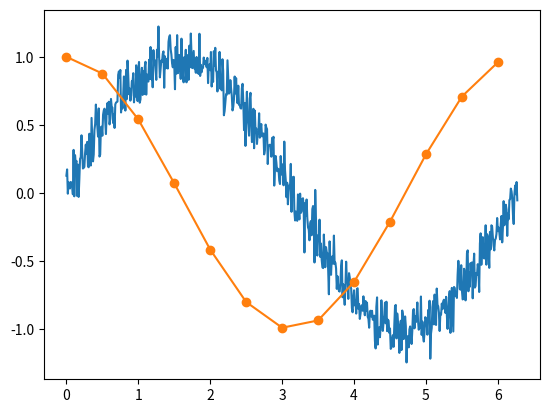

Generate this figure with matplotlib:
import math
import random
from matplotlib import pyplot as plt


x1 = [x*0.01 for x in range(0,628)]
y1 = [math.sin(x*0.01)+random.gauss(0, 0.1) for x in range(0,628)]
plt.plot(x1, y1)


x2 = [x*0.5 for x in range(0,round(63/5))]
y2 = [math.cos(x*0.5) for x in range(0,round(63/5))]
plt.plot(x2, y2, 'o-')


plt.show()